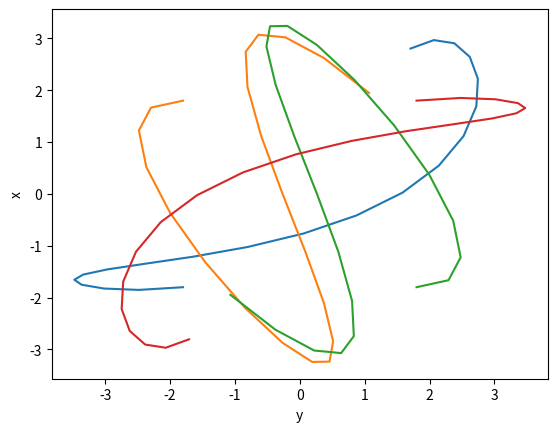

The script that saved this image:
import matplotlib.pyplot as plt


def calculate(x, y, a, b):
    k1, k2, k3 = 1.1, 1.3, 1.5
    t, h = 0, 0.2
    a = [a]
    b = [b]
    ans_x, ans_y = [x], [y]

    while t < 4:
        a.append(a[-1] + h * ((-k1 - k2) * ans_x[-1] + k2 * ans_y[-1]))
        b.append(b[-1] + h * ((-k2 - k3) * ans_y[-1] + k2 * ans_x[-1]))
        ans_x.append(ans_x[-1] + h * a[-1])
        ans_y.append(ans_y[-1] + h * b[-1])
        t += h

    return ans_x, ans_y


def main():
    x_opt = [-1.8, -1.8, 1.8, 1.8]
    y_opt = [-1.8, 1.8, -1.8, 1.8]
    a = [-3.8, -3.8, 3.8, 3.8]
    b = [-0.8, 0.8, -0.8, 0.8]

    for x, y, a, b in zip(x_opt, y_opt, a, b):
        ans_x, ans_y = calculate(x, y, a, b)
        plt.plot(ans_x, ans_y)

    plt.ylabel('x')
    plt.xlabel('y')
    plt.show()


main()
